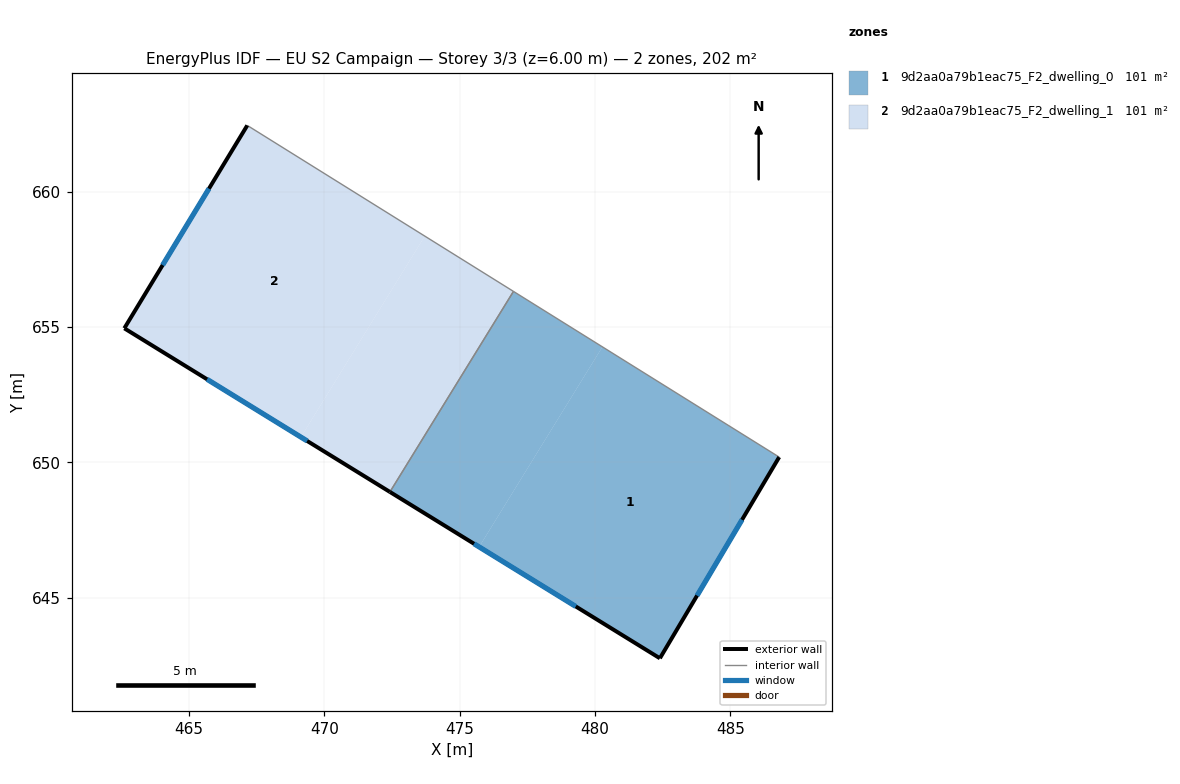
=== STOREY PLAN SPEC (per zone: floor XY polygon, exterior-wall plan segments, windows/doors) ===
zone 1: 9d2aa0a79b1eac75_F2_dwelling_0  (101.0 m²)
  floor: (486.80, 650.19) (482.39, 642.76) (475.71, 646.87) (480.27, 654.26)
  floor: (480.27, 654.26) (475.71, 646.87) (472.42, 648.90) (476.98, 656.31)
  exterior wall: (482.39, 642.76) – (486.80, 650.19)  [8.6 m]
    window: (483.77, 645.07) – (485.43, 647.87)  [3.7 m²]
  exterior wall: (472.42, 648.90) – (482.39, 642.76)  [11.7 m]
    window: (475.53, 646.99) – (479.28, 644.67)  [5.0 m²]
  interior walls: 2
zone 2: 9d2aa0a79b1eac75_F2_dwelling_1  (101.0 m²)
  floor: (476.98, 656.31) (472.42, 648.90) (469.13, 650.93) (473.71, 658.36)
  floor: (473.71, 658.36) (469.13, 650.93) (462.60, 654.95) (467.15, 662.45)
  exterior wall: (462.60, 654.95) – (472.42, 648.90)  [11.5 m]
    window: (465.66, 653.06) – (469.36, 650.79)  [4.9 m²]
  exterior wall: (467.15, 662.45) – (462.60, 654.95)  [8.8 m]
    window: (465.73, 660.11) – (464.02, 657.28)  [3.7 m²]
  interior walls: 2

=== DERIVED (storey summary) ===
Building: EU S2 Campaign
Storey: 3 of 3  (floor level z = 6.00 m)
Storey gross floor area: 201.9 m²
Zones on this storey: 2
  - 9d2aa0a79b1eac75_F2_dwelling_0: floor 101.0 m²; exterior wall 20.4 m (61.1 m²); 2 window(s) 8.7 m²; WWR 14.2%
  - 9d2aa0a79b1eac75_F2_dwelling_1: floor 101.0 m²; exterior wall 20.3 m (60.9 m²); 2 window(s) 8.6 m²; WWR 14.2%
Zone adjacency (shared interzone walls):
  - 9d2aa0a79b1eac75_F2_dwelling_0 ↔ 9d2aa0a79b1eac75_F2_dwelling_1